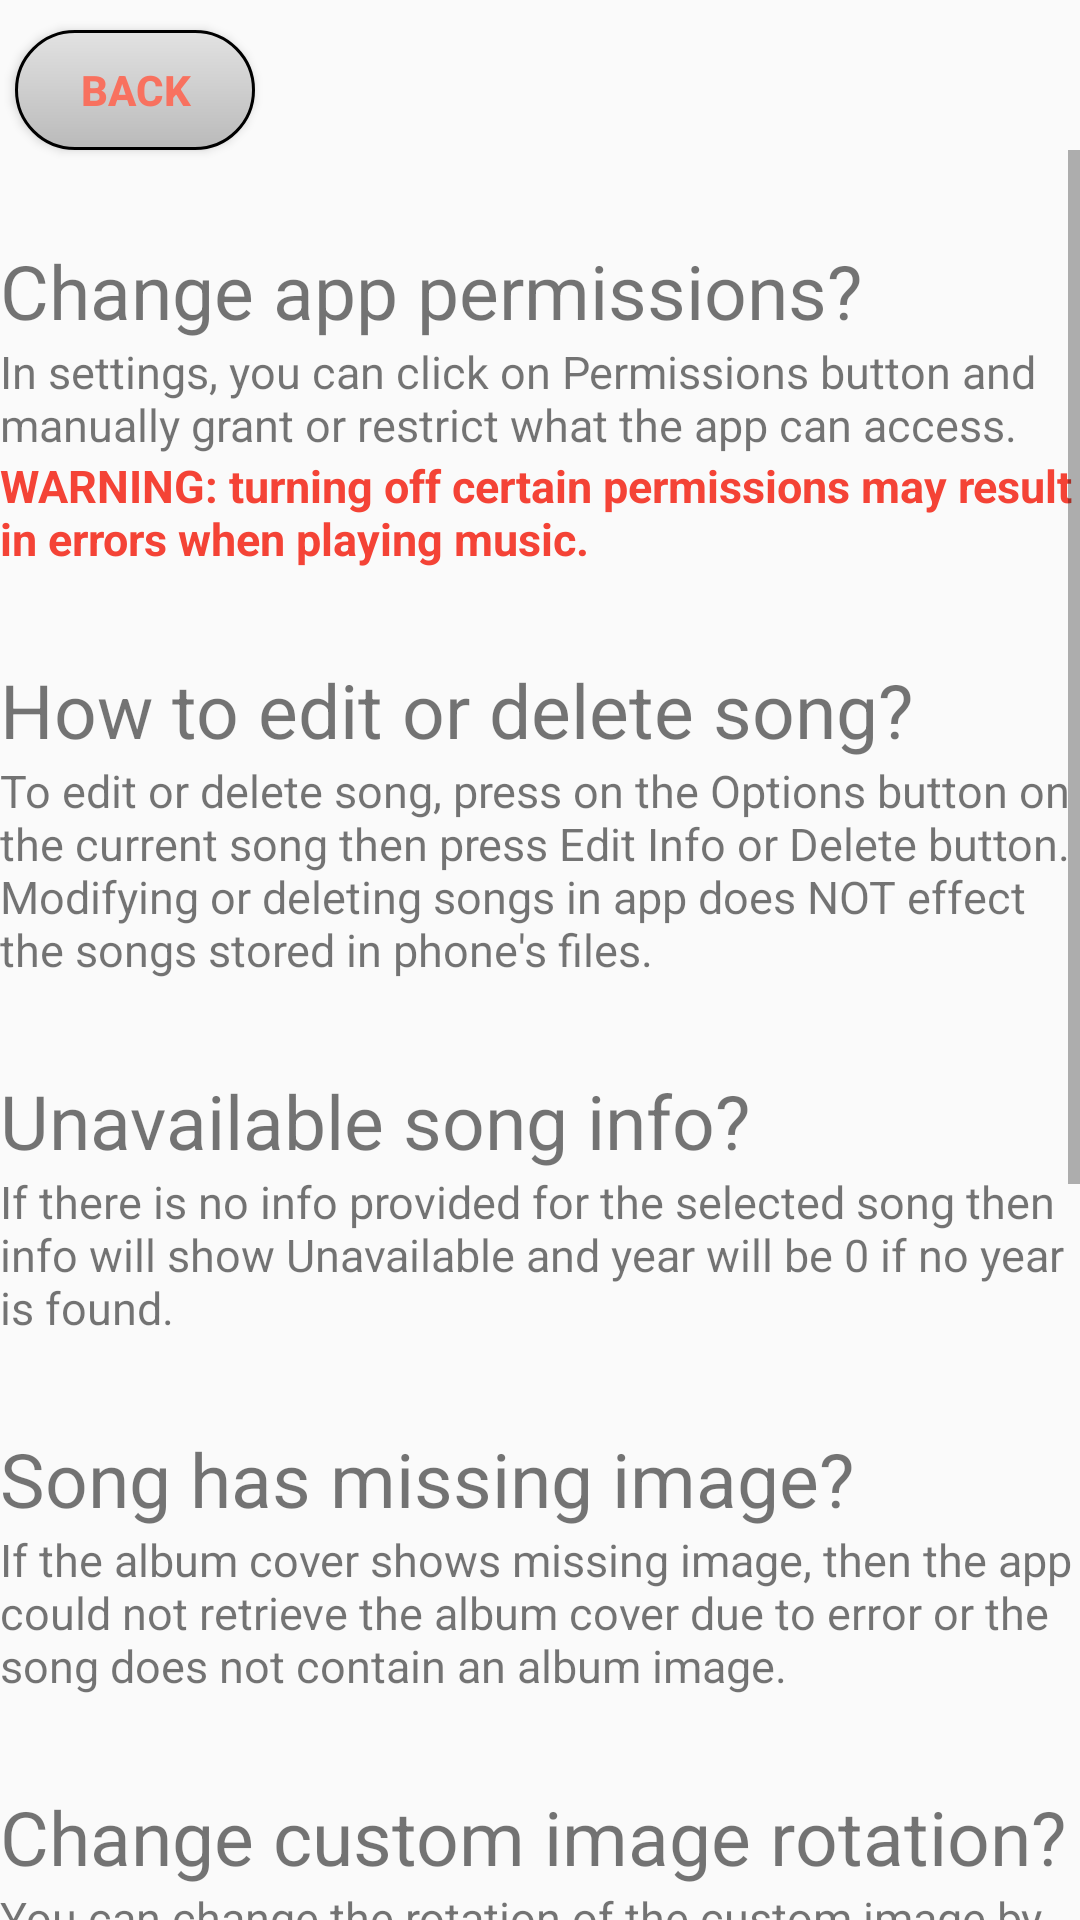

Here is an Android app screen rendered from its layout file. Give the layout XML and the strings, colors and styles it references.
<!-- AndroidManifest.xml: application theme AppTheme -->
<!-- res/layout/activity_help.xml -->
<?xml version="1.0" encoding="utf-8"?>
<RelativeLayout xmlns:android="http://schemas.android.com/apk/res/android"
    xmlns:app="http://schemas.android.com/apk/res-auto"
    xmlns:tools="http://schemas.android.com/tools"
    android:layout_width="match_parent"
    android:layout_height="match_parent"
    tools:context=".HelpActivity"
    android:gravity="center"
    android:orientation="vertical">

    <Button
        android:id="@+id/btnBackHelp"
        android:layout_width="80dp"
        android:layout_height="40dp"
        android:layout_marginStart="5dp"
        android:layout_marginTop="10dp"
        android:background="@drawable/custom_button"
        android:text="@string/dialog_back"
        android:textColor="#F8715F"
        android:textStyle="bold" />

    <ScrollView
        android:layout_width="wrap_content"
        android:layout_height="wrap_content"
        android:layout_below="@+id/btnBackHelp">

        <LinearLayout
            android:layout_width="wrap_content"
            android:layout_height="wrap_content"
            android:orientation="vertical">

            <TextView
                android:layout_width="wrap_content"
                android:layout_height="wrap_content"
                android:text="@string/txtView_change_app_permissions"
                android:textSize="25sp"
                android:layout_marginTop="30dp"
                />

            <TextView
                android:layout_width="wrap_content"
                android:layout_height="wrap_content"
                android:text="@string/txtView_change_app_perm"
                android:textSize="15sp"
                />

            <TextView
                android:layout_width="wrap_content"
                android:layout_height="wrap_content"
                android:text="@string/txtView_warning_turning_off"
                android:textColor="#F44336"
                android:textSize="15sp"
                android:textStyle="bold" />

            <TextView
                android:layout_width="wrap_content"
                android:layout_height="wrap_content"
                android:text="@string/txtView_how_to_edit"
                android:textSize="25sp"
                android:layout_marginTop="30dp"
                />

            <TextView
                android:layout_width="wrap_content"
                android:layout_height="wrap_content"
                android:text="@string/txtView_edit_ans"
                android:textSize="15sp" />

            <TextView
                android:layout_width="wrap_content"
                android:layout_height="wrap_content"
                android:text="@string/txtView_unavailable_quest"
                android:textSize="25sp"
                android:layout_marginTop="30dp"
                />


            <TextView
                android:layout_width="wrap_content"
                android:layout_height="wrap_content"
                android:text="@string/txtView_unavail_ans"
                android:textSize="15sp"
                />

            <TextView
                android:layout_width="wrap_content"
                android:layout_height="wrap_content"
                android:text="@string/txtView_missing_img_ques"
                android:textSize="25sp"
                android:layout_marginTop="30dp"
                />

            <TextView
                android:layout_width="wrap_content"
                android:layout_height="wrap_content"
                android:text="@string/txtView_missing_img_ans"
                android:textSize="15sp"
                />

            <TextView
                android:layout_width="wrap_content"
                android:layout_height="wrap_content"
                android:text="@string/txtView_change_rotation_ques"
                android:textSize="25sp"
                android:layout_marginTop="30dp"
                />

            <TextView
                android:layout_width="wrap_content"
                android:layout_height="wrap_content"
                android:text="@string/txtView_change_rot_ans"
                android:textSize="15sp"
                />

            <TextView
                android:layout_width="wrap_content"
                android:layout_height="wrap_content"
                android:text="@string/txtView_change_album_cover_ques"
                android:textSize="25sp"
                android:layout_marginTop="30dp"
                />

            <TextView
                android:layout_width="wrap_content"
                android:layout_height="wrap_content"
                android:text="@string/txtView_change_album_ans"
                android:textSize="15sp"
                />


            <TextView
                android:layout_width="wrap_content"
                android:layout_height="wrap_content"
                android:text="@string/txtView_checkbox_options_ques"
                android:textSize="25sp"
                android:layout_marginTop="30dp"
                />

            <TextView
                android:layout_width="wrap_content"
                android:layout_height="wrap_content"
                android:text="@string/txtView_chkbox_ans"
                android:textSize="15sp"
                />

            <TextView
                android:layout_width="wrap_content"
                android:layout_height="wrap_content"
                android:text="@string/txtView_song_does_not_play_ques"
                android:textSize="25sp"
                android:layout_marginTop="30dp"
                />

            <TextView
                android:layout_width="wrap_content"
                android:layout_height="wrap_content"
                android:text="@string/txtView_not_play_ans"
                android:textSize="15sp"
                />


        </LinearLayout>


    </ScrollView>

</RelativeLayout>
<!-- resources referenced by this layout -->
<resources>
  <!-- drawable custom_button (drawable) -->
  <?xml version="1.0" encoding="utf-8"?>
  <shape xmlns:android="http://schemas.android.com/apk/res/android">
      <solid android:color="#ffffffff"/>
  
      <stroke android:width="1dp"
          android:color="#ff000000"
          />
  
      <padding android:left="1dp"
          android:top="1dp"
          android:right="1dp"
          android:bottom="1dp"
          />
  
      <gradient android:angle="270"
          android:endColor="#BABABA" android:startColor="#E2E2E2" />
  
      <corners android:radius="30dp"/>
  </shape>
  <string name="dialog_back">Back</string>
  <string name="txtView_change_album_ans">You can change the album cover by pressing SELECT button on the current song and then press on CHANGE IMG button.</string>
  <string name="txtView_change_album_cover_ques">Change album cover?</string>
  <string name="txtView_change_app_perm">In settings, you can click on Permissions button and manually grant or restrict what the app can access.</string>
  <string name="txtView_change_app_permissions">Change app permissions?</string>
  <string name="txtView_change_rot_ans">You can change the rotation of the custom image by pressing the ROTATE button.</string>
  <string name="txtView_change_rotation_ques">Change custom image rotation?</string>
  <string name="txtView_checkbox_options_ques">Checkbox options?</string>
  <string name="txtView_chkbox_ans">• Auto Play - next song will automatically play after current song is finished. \n• Audio Bars Animation - Shows audio bar animation at bottom of the screen \n• Auto Pause - Automatically pause a song if user leaves app or rotates device.</string>
  <string name="txtView_edit_ans">To edit or delete song, press on the Options button on the current song then press Edit Info or Delete button. Modifying or deleting songs in app does NOT effect the songs stored in phone\'s files.</string>
  <string name="txtView_how_to_edit">How to edit or delete song?</string>
  <string name="txtView_missing_img_ans">If the album cover shows missing image, then the app could not retrieve the album cover due to error or the song does not contain an album image.</string>
  <string name="txtView_missing_img_ques">Song has missing image?</string>
  <string name="txtView_not_play_ans">If a song was deleted from the phone\'s files, then the app will not be able to play that song.</string>
  <string name="txtView_song_does_not_play_ques">Song does not play?</string>
  <string name="txtView_unavail_ans">If there is no info provided for the selected song then info will show Unavailable and year will be 0 if no year is found.</string>
  <string name="txtView_unavailable_quest">Unavailable song info?</string>
  <string name="txtView_warning_turning_off">WARNING: turning off certain permissions may result in errors when playing music.</string>
  <style name="AppTheme" parent="Theme.AppCompat.DayNight.DarkActionBar">
          
          <item name="colorPrimary">@color/colorPrimary</item>
          <item name="colorPrimaryDark">@color/colorPrimaryDark</item>
          <item name="colorAccent">@color/colorAccent</item>
  
      </style>
  <color name="colorPrimary">#6200EE</color>
  <color name="colorPrimaryDark">#3700B3</color>
  <color name="colorAccent">#03DAC5</color>
</resources>
